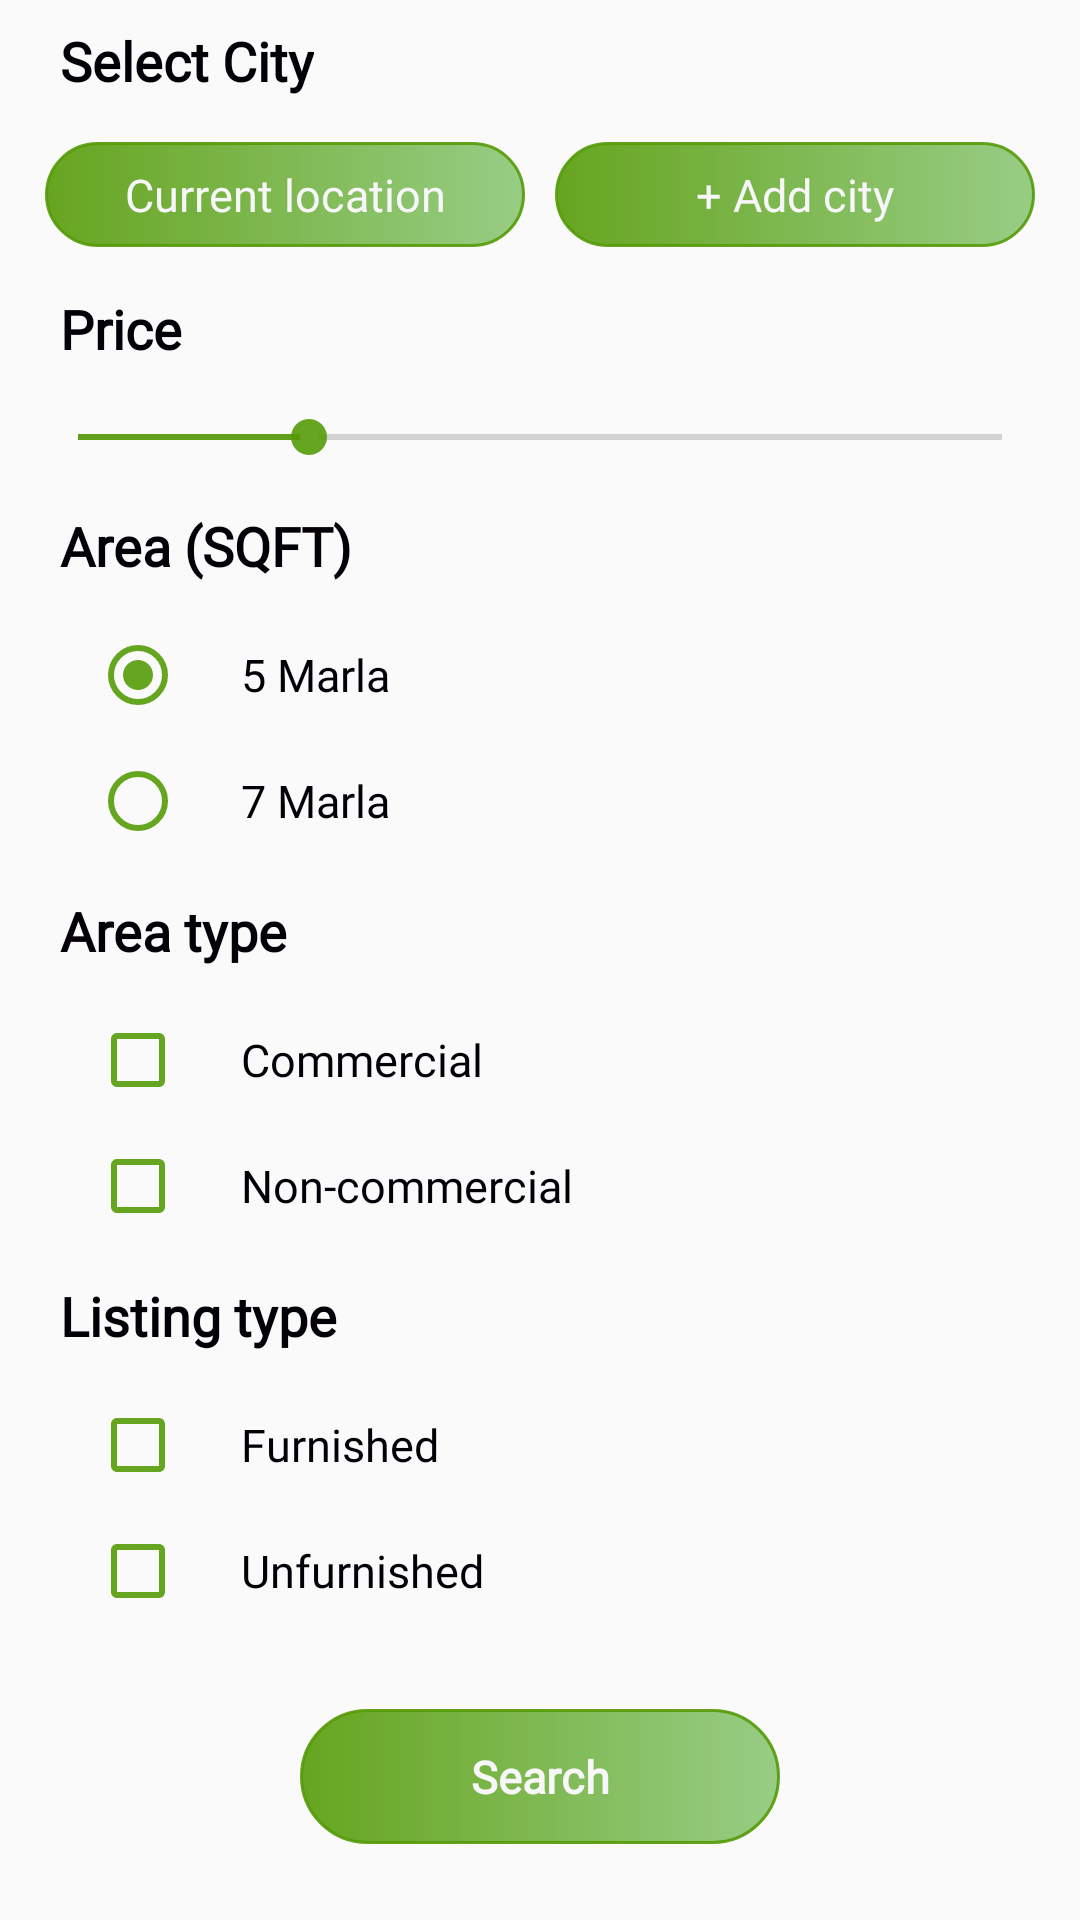

The Android layout XML behind this screen, and the referenced resources:
<!-- AndroidManifest.xml: application theme AppTheme -->
<!-- res/layout/fragment_shops.xml -->
<?xml version="1.0" encoding="utf-8"?>
<FrameLayout xmlns:android="http://schemas.android.com/apk/res/android"
    xmlns:tools="http://schemas.android.com/tools"
    android:layout_width="match_parent"
    android:layout_height="match_parent"
    tools:context=".fragments.ShopsFragment">

    
    <ScrollView
        android:layout_width="match_parent"
        android:layout_height="match_parent">
    <RelativeLayout
        android:layout_width="match_parent"
        android:layout_height="match_parent">
        <TextView
            android:layout_width="wrap_content"
            android:layout_height="wrap_content"
            android:text="Select City"
            android:textColor="#030007"
            android:id="@+id/city"
            android:textStyle="bold"
            android:fontFamily="@font/poppinsmedium"
            android:textSize="18sp"
            android:layout_marginTop="8dp"
            android:layout_marginLeft="20dp"/>

        <Button
            android:layout_width="160dp"
            android:layout_height="35dp"
            android:id="@+id/ask_location"
            android:text="Current location"
            android:background="@drawable/oval_buttons"
            android:layout_below="@id/city"
            android:layout_marginLeft="15dp"
            android:fontFamily="@font/poppinslight"
            android:layout_marginTop="15dp"
            android:textSize="15sp"
            android:textAllCaps="false"
            android:textColor="#F7F6F8"
            />

        <Button
            android:layout_width="160dp"
            android:layout_height="35dp"
            android:id="@+id/select_city"
            android:background="@drawable/oval_buttons"
            android:layout_below="@id/city"
            android:layout_marginTop="15dp"
            android:layout_toRightOf="@id/ask_location"
            android:text="+ Add city"
            android:textAllCaps="false"
            android:fontFamily="@font/poppinslight"
            android:textSize="15dp"
            android:textColor="#F7F6F8"
            android:layout_marginLeft="10dp"/>

        <TextView
            android:layout_width="wrap_content"
            android:layout_height="wrap_content"
            android:text="Price"
            android:textColor="#030007"
            android:id="@+id/price_text"
            android:fontFamily="@font/poppinsmedium"
            android:textStyle="bold"
            android:textSize="18sp"
            android:layout_marginLeft="20dp"
            android:layout_below="@id/ask_location"
            android:layout_marginTop="15dp"/>

        <androidx.appcompat.widget.AppCompatSeekBar
            android:layout_width="match_parent"
            android:layout_height="wrap_content"
            android:id="@+id/price"
            android:layout_below="@id/price_text"
            android:max="200"
            android:progress="50"
            android:progressTint="#E4549A05"
            android:layout_marginLeft="10dp"
            android:layout_marginTop="15dp"
            android:layout_marginRight="10dp"
            android:thumbTint="#E4549A05"
            />

        <TextView
            android:layout_width="wrap_content"
            android:layout_height="wrap_content"
            android:text="Area (SQFT)"
            android:fontFamily="@font/poppinsmedium"
            android:textSize="18sp"
            android:textStyle="bold"
            android:textColor="#030007"
            android:id="@+id/land_size"
            android:layout_below="@id/price"
            android:layout_marginTop="15dp"
            android:layout_marginLeft="20dp"/>

        <RadioButton
            android:id="@+id/radioButton1"
            android:layout_width="wrap_content"
            android:layout_height="wrap_content"
            android:text="     5 Marla"
            android:layout_below="@id/land_size"
            android:layout_marginTop="15dp"
            android:layout_marginLeft="30dp"
            android:textColor="#030007"
            android:fontFamily="@font/poppinslight"
            android:textSize="15sp"
            android:buttonTint="#E4549A05"
            android:checked="true"
            />

        <RadioButton
            android:id="@+id/radioButton2"
            android:layout_width="wrap_content"
            android:layout_height="wrap_content"
            android:text="     7 Marla"
            android:layout_below="@id/radioButton1"
            android:layout_marginTop="10dp"
            android:layout_marginLeft="30dp"
            android:checked="false"
            android:textColor="#030007"
            android:fontFamily="@font/poppinslight"
            android:textSize="15sp"
            android:buttonTint="#E4549A05"/>

        <TextView
            android:layout_width="wrap_content"
            android:layout_height="wrap_content"
            android:text="Area type"
            android:fontFamily="@font/poppinsmedium"
            android:textSize="18sp"
            android:textStyle="bold"
            android:textColor="#030007"
            android:id="@+id/area_type"
            android:layout_below="@id/radioButton2"
            android:layout_marginTop="15dp"
            android:layout_marginLeft="20dp"/>

        <CheckBox
            android:layout_width="wrap_content"
            android:layout_height="wrap_content"
            android:text="     Commercial"
            android:fontFamily="@font/poppinslight"
            android:id="@+id/commercial"
            android:layout_marginTop="15dp"
            android:layout_marginLeft="30dp"
            android:layout_below="@id/area_type"
            android:textSize="15sp"
            android:textColor="#030007"
            android:buttonTint="#E4549A05"/>

        <CheckBox
            android:layout_width="wrap_content"
            android:layout_height="wrap_content"
            android:text="     Non-commercial"
            android:fontFamily="@font/poppinslight"
            android:id="@+id/non_commercial"
            android:layout_marginTop="10dp"
            android:layout_marginLeft="30dp"
            android:layout_below="@id/commercial"
            android:textSize="15sp"
            android:textColor="#030007"
            android:buttonTint="#E4549A05"/>

        <TextView
            android:layout_width="wrap_content"
            android:layout_height="wrap_content"
            android:text="Listing type"
            android:fontFamily="@font/poppinsmedium"
            android:textSize="18sp"
            android:textStyle="bold"
            android:textColor="#030007"
            android:id="@+id/listing_type"
            android:layout_below="@id/non_commercial"
            android:layout_marginTop="15dp"
            android:layout_marginLeft="20dp"/>

        <CheckBox
            android:layout_width="wrap_content"
            android:layout_height="wrap_content"
            android:text="     Furnished"
            android:fontFamily="@font/poppinslight"
            android:id="@+id/furnished"
            android:layout_marginTop="15dp"
            android:layout_marginLeft="30dp"
            android:layout_below="@id/listing_type"
            android:textSize="15sp"
            android:textColor="#030007"
            android:buttonTint="#E4549A05"/>

        <CheckBox
            android:layout_width="wrap_content"
            android:layout_height="wrap_content"
            android:text="     Unfurnished"
            android:fontFamily="@font/poppinslight"
            android:id="@+id/Unfurnished"
            android:layout_marginTop="10dp"
            android:layout_marginLeft="30dp"
            android:layout_below="@id/furnished"
            android:textSize="15sp"
            android:textColor="#030007"
            android:buttonTint="#E4549A05"/>

        <Button
            android:layout_width="160dp"
            android:layout_height="45dp"
            android:id="@+id/search"
            android:text="Search"
            android:textStyle="bold"
            android:background="@drawable/oval_buttons"
            android:layout_below="@id/Unfurnished"
            android:fontFamily="@font/poppinslight"
            android:layout_marginTop="30dp"
            android:layout_centerInParent="true"
            android:textSize="15sp"
            android:textAllCaps="false"
            android:textColor="#F7F6F8"
            />
    </RelativeLayout>
    </ScrollView>
</FrameLayout>
<!-- resources referenced by this layout -->
<resources>
  <!-- drawable oval_buttons (drawable) -->
  <?xml version="1.0" encoding="utf-8"?>
  <shape
  
      xmlns:android="http://schemas.android.com/apk/res/android">
      <corners android:radius="35dp"/>
      <gradient android:startColor="#E4549A05"
          android:endColor="#E98EC879"/>
      <stroke android:color="#E4549A05" android:width="1dp"/>
  
  
  </shape>
  <style name="AppTheme" parent="Theme.AppCompat.Light.DarkActionBar">
          
          <item name="colorPrimary">@color/colorPrimary</item>
          <item name="colorPrimaryDark">@color/colorPrimary</item>
          <item name="colorAccent">@color/colorAccent</item>
      </style>
  <color name="colorPrimary">#E4549A05</color>
  <color name="colorAccent">#DF979797</color>
</resources>
